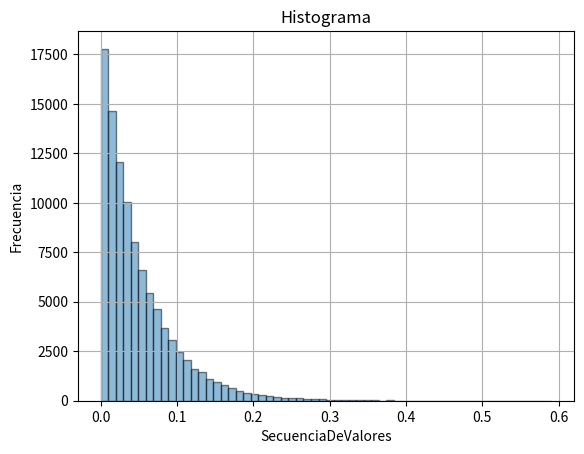

Write Python code to recreate this figure.
#/usr/bin/env/ python
# -*- coding: utf-8 -*-

import math 
import matplotlib.pyplot as plt

#Datos del ejercicio anterior
modulo = 2**32
multiplicador = 1013904223
incremento = 1664525
semilla = int(92702 * 0.15 + 93584 * 0.25 + 98757 * 0.26)

secuencia = [semilla]
#Generador del ejercicio anterior, para este en un rango[0,1] se debe dividir por modulo
def GCL( valor ): 
	return ( multiplicador * valor + incremento ) % modulo 

#Transformada inversa
def transformadaInversa(u):
	return -(1/20) * math.log(1-u)

#Creamos la secuencia utilizando el generador GCL
for i in range(1,100000):
	secuencia.append( GCL( secuencia[ i-1 ] ) )

#Divido los valores de la lista de secuencias por su modulo
for i in range(0,100000):
	secuencia[i]= secuencia[i]/modulo

#Aplicamos transformada inversa a la secuencia
for i in range(0,100000):
	secuencia[i]= transformadaInversa(secuencia[i])

#Histograma
plt.title('Histograma')
plt.xlabel('SecuenciaDeValores')
plt.ylabel('Frecuencia')
plt.hist(secuencia, bins =60, alpha=0.5, ec='black')
plt.grid(True)
#plt.show()
plt.clf()

#Calculo de media
media = sum(secuencia)/len(secuencia)
#Valor simulado de la media
print("El valor simulado de la media es {}".format(media))
#Valor teorico de la media
print("El valor teórico de la media es {}".format(1/20))

#Calculo de varianza
diferenciaDeCuadrados = [(x-media)**2 for x in secuencia]
varianza = sum(diferenciaDeCuadrados)/len(secuencia)
print("El valor simulado de la varianza es {}".format(varianza))
print("El valor simulado de la varianza es {}".format(1/(20)**2))
